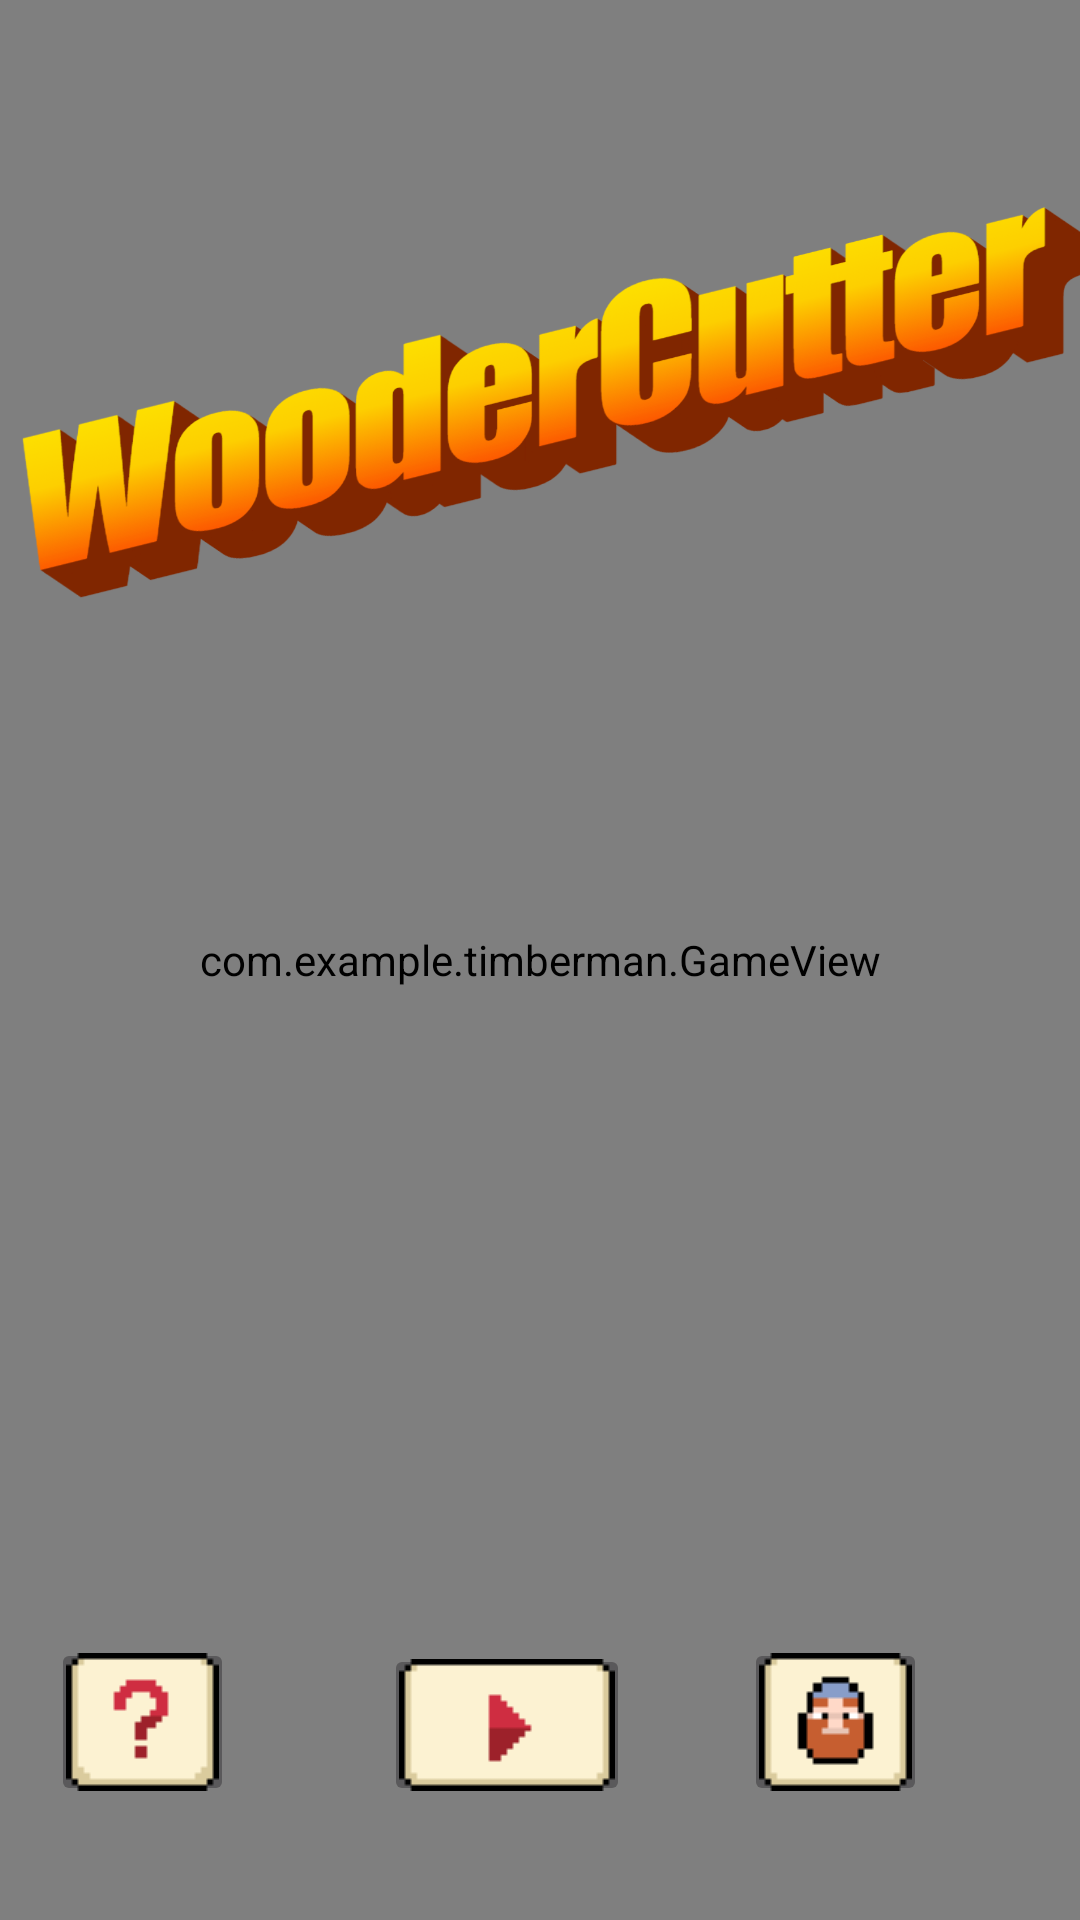

Layout XML and referenced resources for this Android screen:
<!-- AndroidManifest.xml: application theme Theme.AppCompat.NoActionBar -->
<!-- res/layout/activity_main.xml -->
<?xml version="1.0" encoding="utf-8"?>
<RelativeLayout xmlns:app="http://schemas.android.com/apk/res-auto"
    xmlns:tools="http://schemas.android.com/tools"
    android:layout_width="match_parent"
    android:layout_height="match_parent"
    android:background="@drawable/background"
    xmlns:android="http://schemas.android.com/apk/res/android">

    <ImageView
        android:id="@+id/animation"
        android:layout_width="300dp"
        android:layout_height="200dp"
        android:layout_above="@+id/btn_info"
        android:layout_alignStart="@+id/btn_info"
        android:layout_marginStart="-91dp"
        android:layout_marginTop="-4dp"
        android:layout_marginBottom="7dp"
        android:src="@drawable/animacja4"
        tools:srcCompat="@tools:sample/avatars" />
    <ImageView
        android:id="@+id/animation2"
        android:layout_width="300dp"
        android:layout_height="200dp"
        android:layout_above="@+id/btn_info"
        android:layout_alignStart="@+id/btn_info"
        android:layout_marginStart="-91dp"
        android:layout_marginTop="-4dp"
        android:layout_marginBottom="7dp"
        android:src="@drawable/animacja4"
        tools:srcCompat="@tools:sample/avatars"/>

    <ImageView
        android:id="@+id/animation3"
        android:layout_width="300dp"
        android:layout_height="200dp"
        android:layout_above="@+id/btn_info"
        android:layout_alignStart="@+id/btn_info"
        android:layout_marginStart="-91dp"
        android:layout_marginTop="-4dp"
        android:layout_marginBottom="7dp"
        android:src="@drawable/animacja4"
        tools:srcCompat="@tools:sample/avatars" />

    <ImageView
        android:id="@+id/animation4"
        android:layout_width="300dp"
        android:layout_height="200dp"
        android:layout_above="@+id/btn_shop"
        android:layout_alignEnd="@+id/btn_shop"
        android:layout_marginTop="0dp"
        android:layout_marginEnd="-91dp"
        android:layout_marginBottom="7dp"
        android:src="@drawable/animacja4"
        tools:srcCompat="@tools:sample/avatars" />

    <ImageView
        android:id="@+id/animation5"
        android:layout_width="300dp"
        android:layout_height="200dp"
        android:layout_above="@+id/btn_shop"
        android:layout_alignEnd="@+id/btn_shop"
        android:layout_marginTop="-50dp"
        android:layout_marginEnd="-89dp"
        android:layout_marginBottom="8dp"
        android:src="@drawable/animacja4"
        tools:srcCompat="@tools:sample/avatars" />

    <ImageView
        android:id="@+id/animation6"
        android:layout_width="300dp"
        android:layout_height="200dp"
        android:layout_above="@+id/btn_shop"
        android:layout_alignEnd="@+id/btn_shop"
        android:layout_marginTop="0dp"
        android:layout_marginEnd="-89dp"
        android:layout_marginBottom="6dp"
        android:src="@drawable/animacja4"
        tools:srcCompat="@tools:sample/avatars" />

    <com.example.timberman.GameView
        android:id="@+id/gv"
        android:layout_width="match_parent"
        android:layout_height="match_parent" />

    <ProgressBar
        android:id="@+id/idpbbar"
        style="@style/Widget.AppCompat.ProgressBar.Horizontal"
        android:layout_width="match_parent"
        android:layout_height="wrap_content"
        android:layout_marginLeft="50px"
        android:layout_marginRight="50px"
        android:background="#FF5722"
        android:progressTint="#FFEB3B"
        android:visibility="invisible"
        />

    <TextView
        android:id="@+id/txt_score"
        android:layout_width="wrap_content"
        android:layout_height="wrap_content"
        android:layout_alignParentTop="true"
        android:layout_centerHorizontal="true"
        android:layout_marginTop="20dp"
        android:text="@string/_0"
        android:textColor="#002247"
        android:visibility="invisible"
        android:textSize="50sp" />


    <TextView
        android:id="@+id/txt_best_score"
        android:layout_width="wrap_content"
        android:layout_height="wrap_content"
        android:layout_alignParentTop="true"
        android:layout_centerHorizontal="true"
        android:layout_marginTop="70dp"
        android:visibility="invisible"
        android:text="@string/_0"
        android:textColor="#002247"
        android:textSize="30sp"
         />

    <ImageButton
        android:id="@+id/btn_retry"
        android:visibility="invisible"
        android:layout_width="wrap_content"
        android:layout_height="wrap_content"
        android:layout_alignParentEnd="true"
        android:layout_alignParentBottom="true"
        android:layout_marginEnd="150dp"
        android:layout_marginBottom="38dp"
        android:padding="5dp"
        app:srcCompat="@drawable/retry" />

    <ImageButton
        android:id="@+id/btn_musicon"
        android:layout_width="61dp"
        android:layout_height="53dp"
        android:layout_alignParentBottom="true"
        android:layout_marginStart="1dp"
        android:layout_marginTop="239dp"
        android:layout_marginEnd="50dp"
        android:layout_marginBottom="39dp"
        android:layout_toStartOf="@+id/btn_retry"
        android:visibility="invisible"
        app:srcCompat="@drawable/music" />
    <ImageButton
        android:id="@+id/btn_start"
        android:layout_width="wrap_content"
        android:layout_height="wrap_content"
        android:layout_alignParentEnd="true"
        android:layout_alignParentBottom="true"
        android:layout_marginEnd="150dp"
        android:layout_marginBottom="38dp"
        android:padding="5dp"
        app:srcCompat="@drawable/play" />

    <ImageButton
        android:id="@+id/btn_select"
        android:layout_width="wrap_content"
        android:layout_height="wrap_content"
        android:layout_alignParentEnd="true"
        android:layout_alignParentBottom="true"
        android:layout_marginEnd="150dp"
        android:visibility="invisible"
        android:layout_marginBottom="38dp"
        android:padding="5dp"
        app:srcCompat="@drawable/select" />
    <ImageButton
        android:id="@+id/btn_info"
        android:layout_width="wrap_content"
        android:layout_height="wrap_content"
        android:layout_alignParentBottom="true"
        android:layout_marginEnd="50dp"
        android:layout_marginBottom="38dp"
        android:layout_toStartOf="@+id/btn_start"
        android:padding="5dp"
        app:srcCompat="@drawable/info" />

    <ImageButton
        android:id="@+id/btn_shop"
        android:layout_width="wrap_content"
        android:layout_height="wrap_content"
        android:layout_alignParentEnd="true"
        android:layout_alignParentBottom="true"
        android:layout_marginEnd="51dp"
        android:layout_marginBottom="38dp"
        android:padding="5dp"
        app:srcCompat="@drawable/shop" />

    <ImageButton
        android:id="@+id/btn_pause"
        android:layout_width="wrap_content"
        android:layout_height="wrap_content"
        android:layout_alignParentEnd="true"
        android:layout_alignParentBottom="true"
        android:layout_marginEnd="25dp"
        android:layout_marginBottom="620dp"
        android:padding="5dp"
        android:visibility="invisible"
        app:srcCompat="@drawable/pause" />

    <RelativeLayout
        android:id="@+id/rl_game_over"
        android:layout_width="match_parent"
        android:layout_height="match_parent">

        <TextView
            android:id="@+id/txt_game_over"
            android:layout_width="wrap_content"
            android:layout_height="wrap_content"
            android:layout_centerInParent="true"
            android:text="GAME OVER"
            android:textColor="#ff00"
            android:textSize="50dp"
            android:visibility="invisible" />




        <ImageView
            android:id="@+id/imageView_logo"

            android:layout_width="match_parent"
            android:layout_height="wrap_content"
            android:layout_marginStart="-4dp"
            android:layout_marginTop="10dp"
            android:layout_marginBottom="389dp"
            android:scaleX="1.08"
            app:srcCompat="@drawable/wordart" />


    </RelativeLayout>


</RelativeLayout>
<!-- resources referenced by this layout -->
<resources>
  <!-- drawable animacja4: png bitmap (drawable-v24, 1504 bytes) -->
  <!-- drawable info: png bitmap (drawable-v24, 356 bytes) -->
  <!-- drawable music: png bitmap (drawable-v24, 367 bytes) -->
  <!-- drawable pause: png bitmap (drawable-v24, 334 bytes) -->
  <!-- drawable play: png bitmap (drawable-v24, 360 bytes) -->
  <!-- drawable retry: png bitmap (drawable-v24, 419 bytes) -->
  <!-- drawable select: png bitmap (drawable-v24, 392 bytes) -->
  <!-- drawable shop: png bitmap (drawable-v24, 445 bytes) -->
  <!-- drawable wordart: png bitmap (drawable-v24, 264282 bytes) -->
  <string name="_0">0</string>
</resources>
